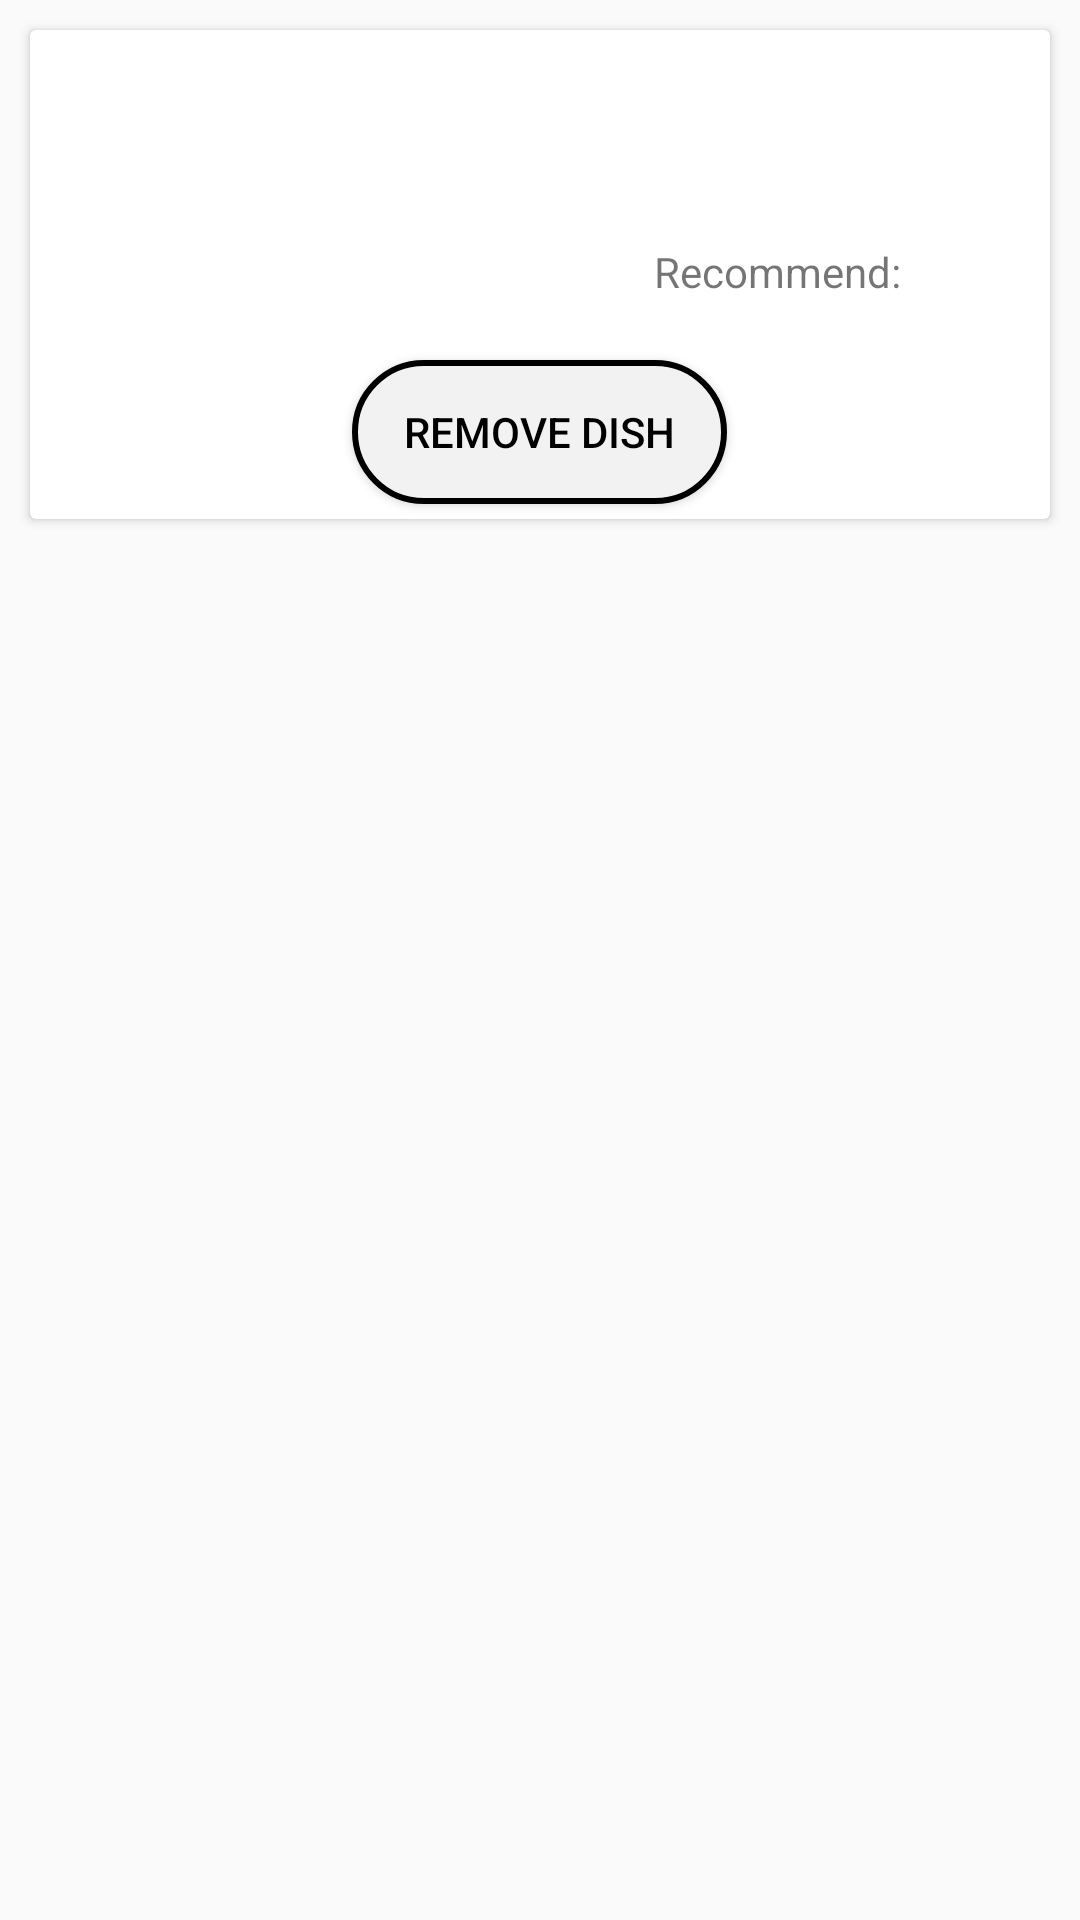

Android layout source for this screen:
<!-- AndroidManifest.xml: application theme Theme.AppCompat.Light.NoActionBar -->
<!-- res/layout/edit_dish_card.xml -->
<?xml version="1.0" encoding="utf-8"?>
<LinearLayout xmlns:android="http://schemas.android.com/apk/res/android"
    android:layout_width="match_parent"
    android:layout_height="wrap_content"
    >

    <android.support.v7.widget.CardView
        android:id="@+id/dish_cardv"
        android:layout_width="match_parent"
        android:layout_height="wrap_content"
        android:layout_margin="10dp">

        <LinearLayout
            android:layout_width="match_parent"
            android:layout_height="match_parent"
            android:orientation="vertical">

            <LinearLayout
                android:layout_width="match_parent"
                android:layout_height="wrap_content"
                android:orientation="horizontal">

                <ImageView
                    android:id="@+id/rest_dish_image"
                    android:layout_width="200dp"
                    android:layout_height="match_parent"
                    android:layout_gravity="center_vertical"
                    android:layout_margin="15dp"
                    android:layout_weight="1" />

                <LinearLayout
                    android:layout_width="match_parent"
                    android:layout_height="wrap_content"
                    android:layout_margin="15dp"
                    android:layout_weight="1"
                    android:orientation="vertical">

                    <TextView
                        android:id="@+id/rest_dish_title"
                        android:layout_width="match_parent"
                        android:layout_height="wrap_content"
                        android:gravity="center"
                        android:textColor="#000000"
                        android:textSize="20dp"
                        android:textStyle="bold" />

                    
                    <TextView
                        android:id="@+id/rest_dish_description"
                        android:layout_width="match_parent"
                        android:layout_height="wrap_content"
                        android:layout_marginVertical="5dp"
                        android:gravity="center"
                        android:textColor="#000000" />


                    
                    <LinearLayout
                        android:layout_width="match_parent"
                        android:layout_height="match_parent"
                        android:gravity="bottom"
                        android:orientation="horizontal">

                        <TextView
                            android:id="@+id/rest_avg_rating"
                            android:layout_width="match_parent"
                            android:layout_height="wrap_content"
                            android:layout_gravity="center_vertical"
                            android:layout_weight="3"
                            android:drawableLeft="@drawable/ic_restaurant_heart"
                            android:drawablePadding="5dp" />

                        <LinearLayout
                            android:layout_width="match_parent"
                            android:layout_height="wrap_content"
                            android:layout_gravity="center_vertical"
                            android:layout_weight="2"
                            android:orientation="horizontal">

                            <TextView
                                android:layout_width="wrap_content"
                                android:layout_height="wrap_content"
                                android:layout_marginRight="5dp"
                                android:text="Recommend:" />

                            <TextView
                                android:id="@+id/rest_avg_recommendation"
                                android:layout_width="wrap_content"
                                android:layout_height="wrap_content"
                                android:layout_marginLeft="10dp"
                                android:layout_weight="1" />
                        </LinearLayout>

                    </LinearLayout>
                </LinearLayout>
            </LinearLayout>

            <Button
                android:id="@+id/remove_dish_button"
                android:layout_width="125dp"
                android:layout_height="wrap_content"
                android:layout_margin="5dp"
                android:layout_gravity="center"
                android:text="Remove Dish"
                android:textColor="#000000"
                android:background="@drawable/delete_dish_button"/>

        </LinearLayout>

    </android.support.v7.widget.CardView>

</LinearLayout>
<!-- resources referenced by this layout -->
<resources>
  <!-- drawable delete_dish_button (drawable) -->
  <?xml version="1.0" encoding="utf-8"?>
  <shape
      xmlns:android="http://schemas.android.com/apk/res/android">
      <stroke
          android:width="2dp"
          android:color="#000000"/>
      <corners
          android:radius="25dp" />
  
      <padding
          android:left="2dp"
          android:right="2dp"
          android:top="2dp"
          android:bottom="2dp"/>
  
      <solid android:color="#f2f2f2"/>
  
  </shape>
</resources>
